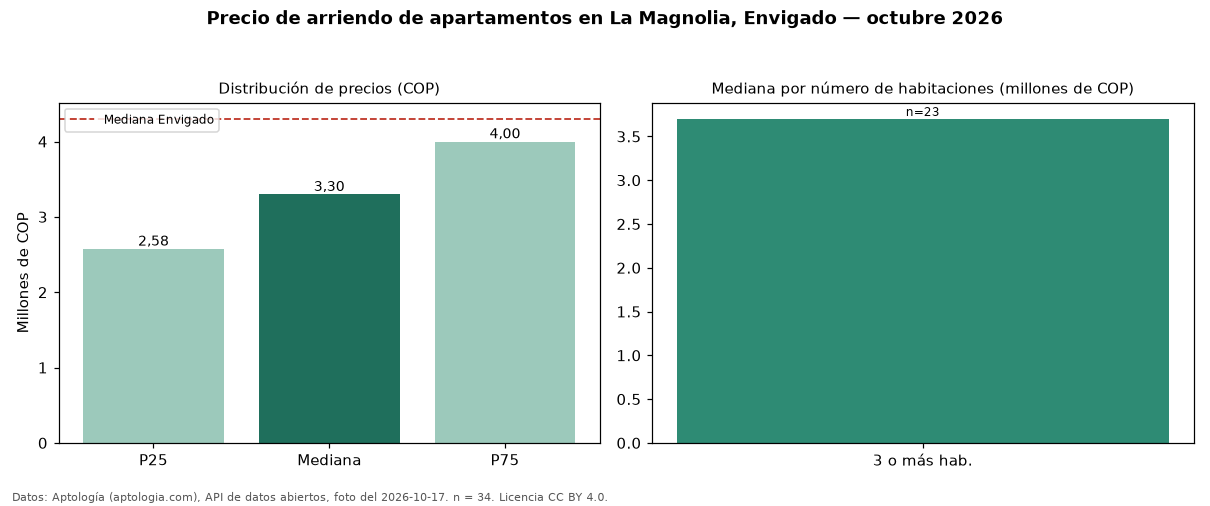

The table this chart was drawn from, first rows:
seccion, metrica, valor_cop, n
precio, p25, 2575000, 34
precio, mediana, 3300000, 34
precio, p75, 4000000, 34
precio, minimo, 1000000, 34
precio, maximo, 6000000, 34
parqueadero, avisos_con_parqueadero, 7, 34
habitaciones, 3+, 3700000, 23
ciudad, mediana_ciudad, 4300000, 
fuente, fecha_foto, 2026-10-17, 
fuente, atribucion, https://www.aptologia.com/arriendo/envig…, 
